Run: headless pygame with SDL's dummy video driver; simulated clock (each Clock.tick advances the game by its frame time, no real sleeping); random seed 0; keys injected as events and as key.get_pressed() state; no mouse input; restart key R tapped at the start of phases 3 and 4.
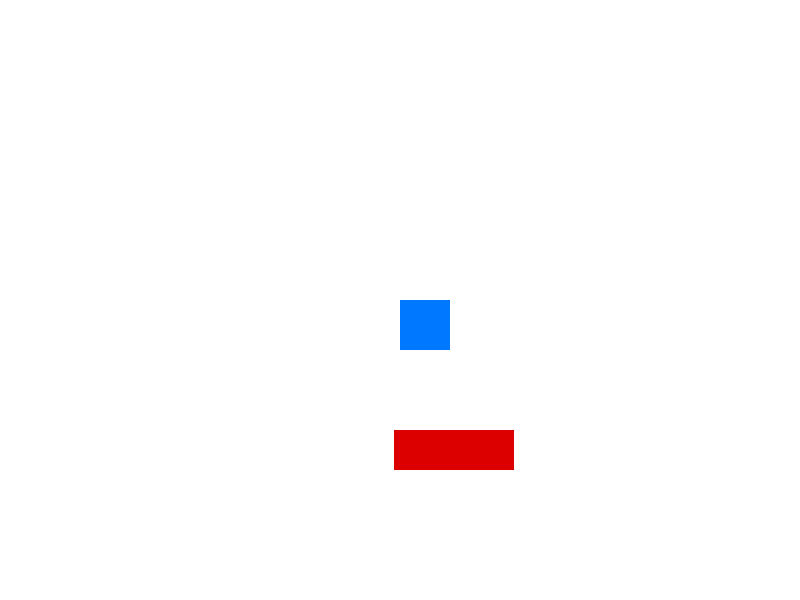
Frame 1 of 4 · flips 1–60 · no input
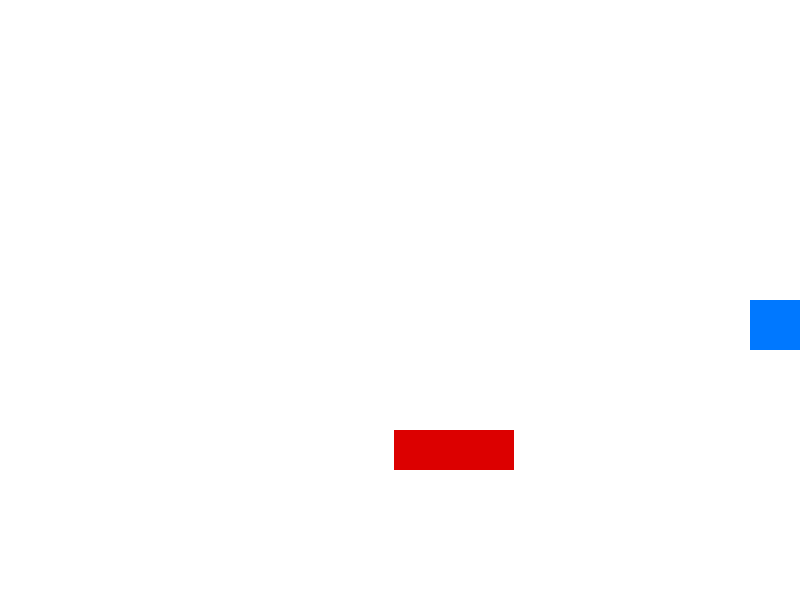
Frame 2 of 4 · flips 61–180 · tapped SPACE, RETURN · held RIGHT (→), D
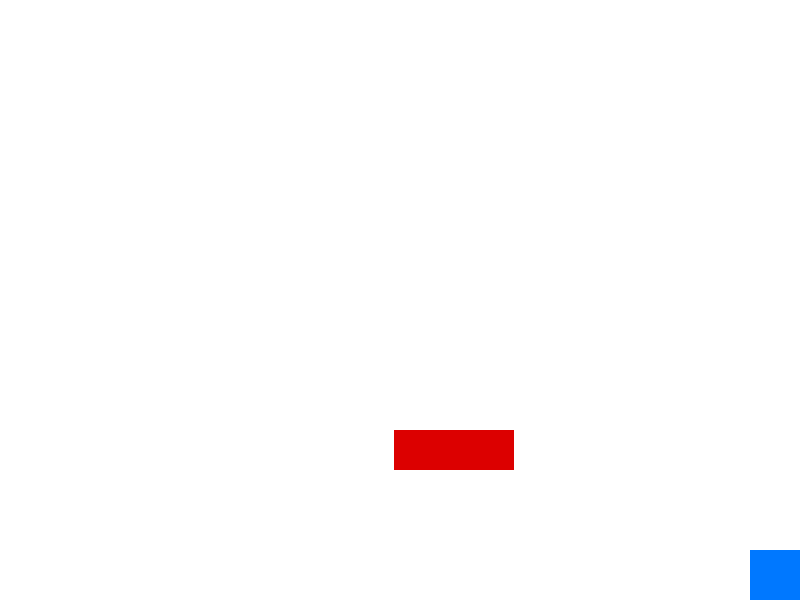
Frame 3 of 4 · flips 181–300 · tapped R · held DOWN (↓), S
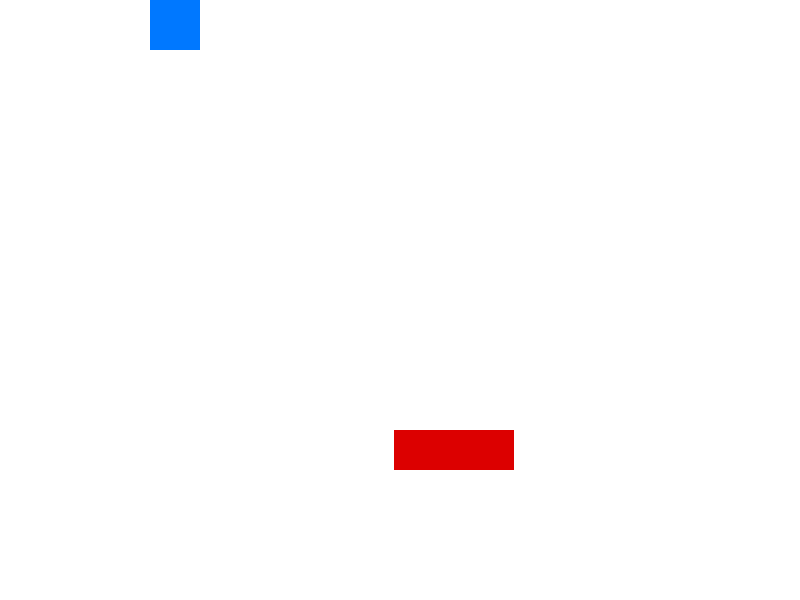
Frame 4 of 4 · flips 301–420 · tapped R · held LEFT (←), A, UP (↑), W

The pygame program that drew these frames:

import pygame
import sys
import random

pygame.init()

# =====================
# EKRAN
# =====================
WIDTH, HEIGHT = 800, 600
screen = pygame.display.set_mode((WIDTH, HEIGHT))
pygame.display.set_caption("Cas 5 - Sudar i Game Over")

# =====================
# BOJE
# =====================
WHITE = (255, 255, 255)
BLUE = (0, 120, 255)
RED = (220, 0, 0)
BLACK = (0, 0, 0)

# =====================
# SAT
# =====================
clock = pygame.time.Clock()

# =====================
# FONT
# =====================
font = pygame.font.SysFont(None, 50)

# =====================
# IGRAC
# =====================
player_size = 50
player_speed = 5
player_x = WIDTH // 2
player_y = HEIGHT // 2

player_rect = pygame.Rect(player_x, player_y, player_size, player_size)

# =====================
# PREPREKA
# =====================
obstacle_width = 120
obstacle_height = 40
obstacle_x = random.randint(0, WIDTH - obstacle_width)
obstacle_y = random.randint(0, HEIGHT - obstacle_height)

obstacle_rect = pygame.Rect(
    obstacle_x,
    obstacle_y,
    obstacle_width,
    obstacle_height
)

# =====================
# STANJE IGRE
# =====================
game_over = False

# =====================
# GAME LOOP
# =====================
running = True
while running:
    clock.tick(60)

    # -----------------
    # DOGADJAJI
    # -----------------
    for event in pygame.event.get():
        if event.type == pygame.QUIT:
            running = False

        if event.type == pygame.KEYDOWN:
            # RESTART IGRE
            if game_over and event.key == pygame.K_r:
                player_x = WIDTH // 2
                player_y = HEIGHT // 2
                player_rect.topleft = (player_x, player_y)

                obstacle_rect.x = random.randint(0, WIDTH - obstacle_width)
                obstacle_rect.y = random.randint(0, HEIGHT - obstacle_height)

                game_over = False

    if not game_over:
        # -----------------
        # KRETANJE
        # -----------------
        keys = pygame.key.get_pressed()

        if keys[pygame.K_LEFT]:
            player_rect.x -= player_speed
        if keys[pygame.K_RIGHT]:
            player_rect.x += player_speed
        if keys[pygame.K_UP]:
            player_rect.y -= player_speed
        if keys[pygame.K_DOWN]:
            player_rect.y += player_speed

        # -----------------
        # GRANICE
        # -----------------
        if player_rect.left < 0:
            player_rect.left = 0
        if player_rect.right > WIDTH:
            player_rect.right = WIDTH
        if player_rect.top < 0:
            player_rect.top = 0
        if player_rect.bottom > HEIGHT:
            player_rect.bottom = HEIGHT

        # -----------------
        # SUDAR
        # -----------------
        if player_rect.colliderect(obstacle_rect):
            game_over = True

    # -----------------
    # CRTANJE
    # -----------------
    screen.fill(WHITE)

    pygame.draw.rect(screen, BLUE, player_rect)
    pygame.draw.rect(screen, RED, obstacle_rect)

    if  game_over:
        text = font.render("GAME OVER", True, BLACK)
        restart_text = font.render("Pritisni R za restart", True, BLACK)

        screen.blit(
            text,
            (WIDTH // 2 - text.get_width() // 2, HEIGHT // 2 - 60)
        )
        screen.blit(
            restart_text,
            (WIDTH // 2 - restart_text.get_width() // 2, HEIGHT // 2)
        )

    pygame.display.update()

# =====================
# KRAJ
# =====================
pygame.quit()
sys.exit()
